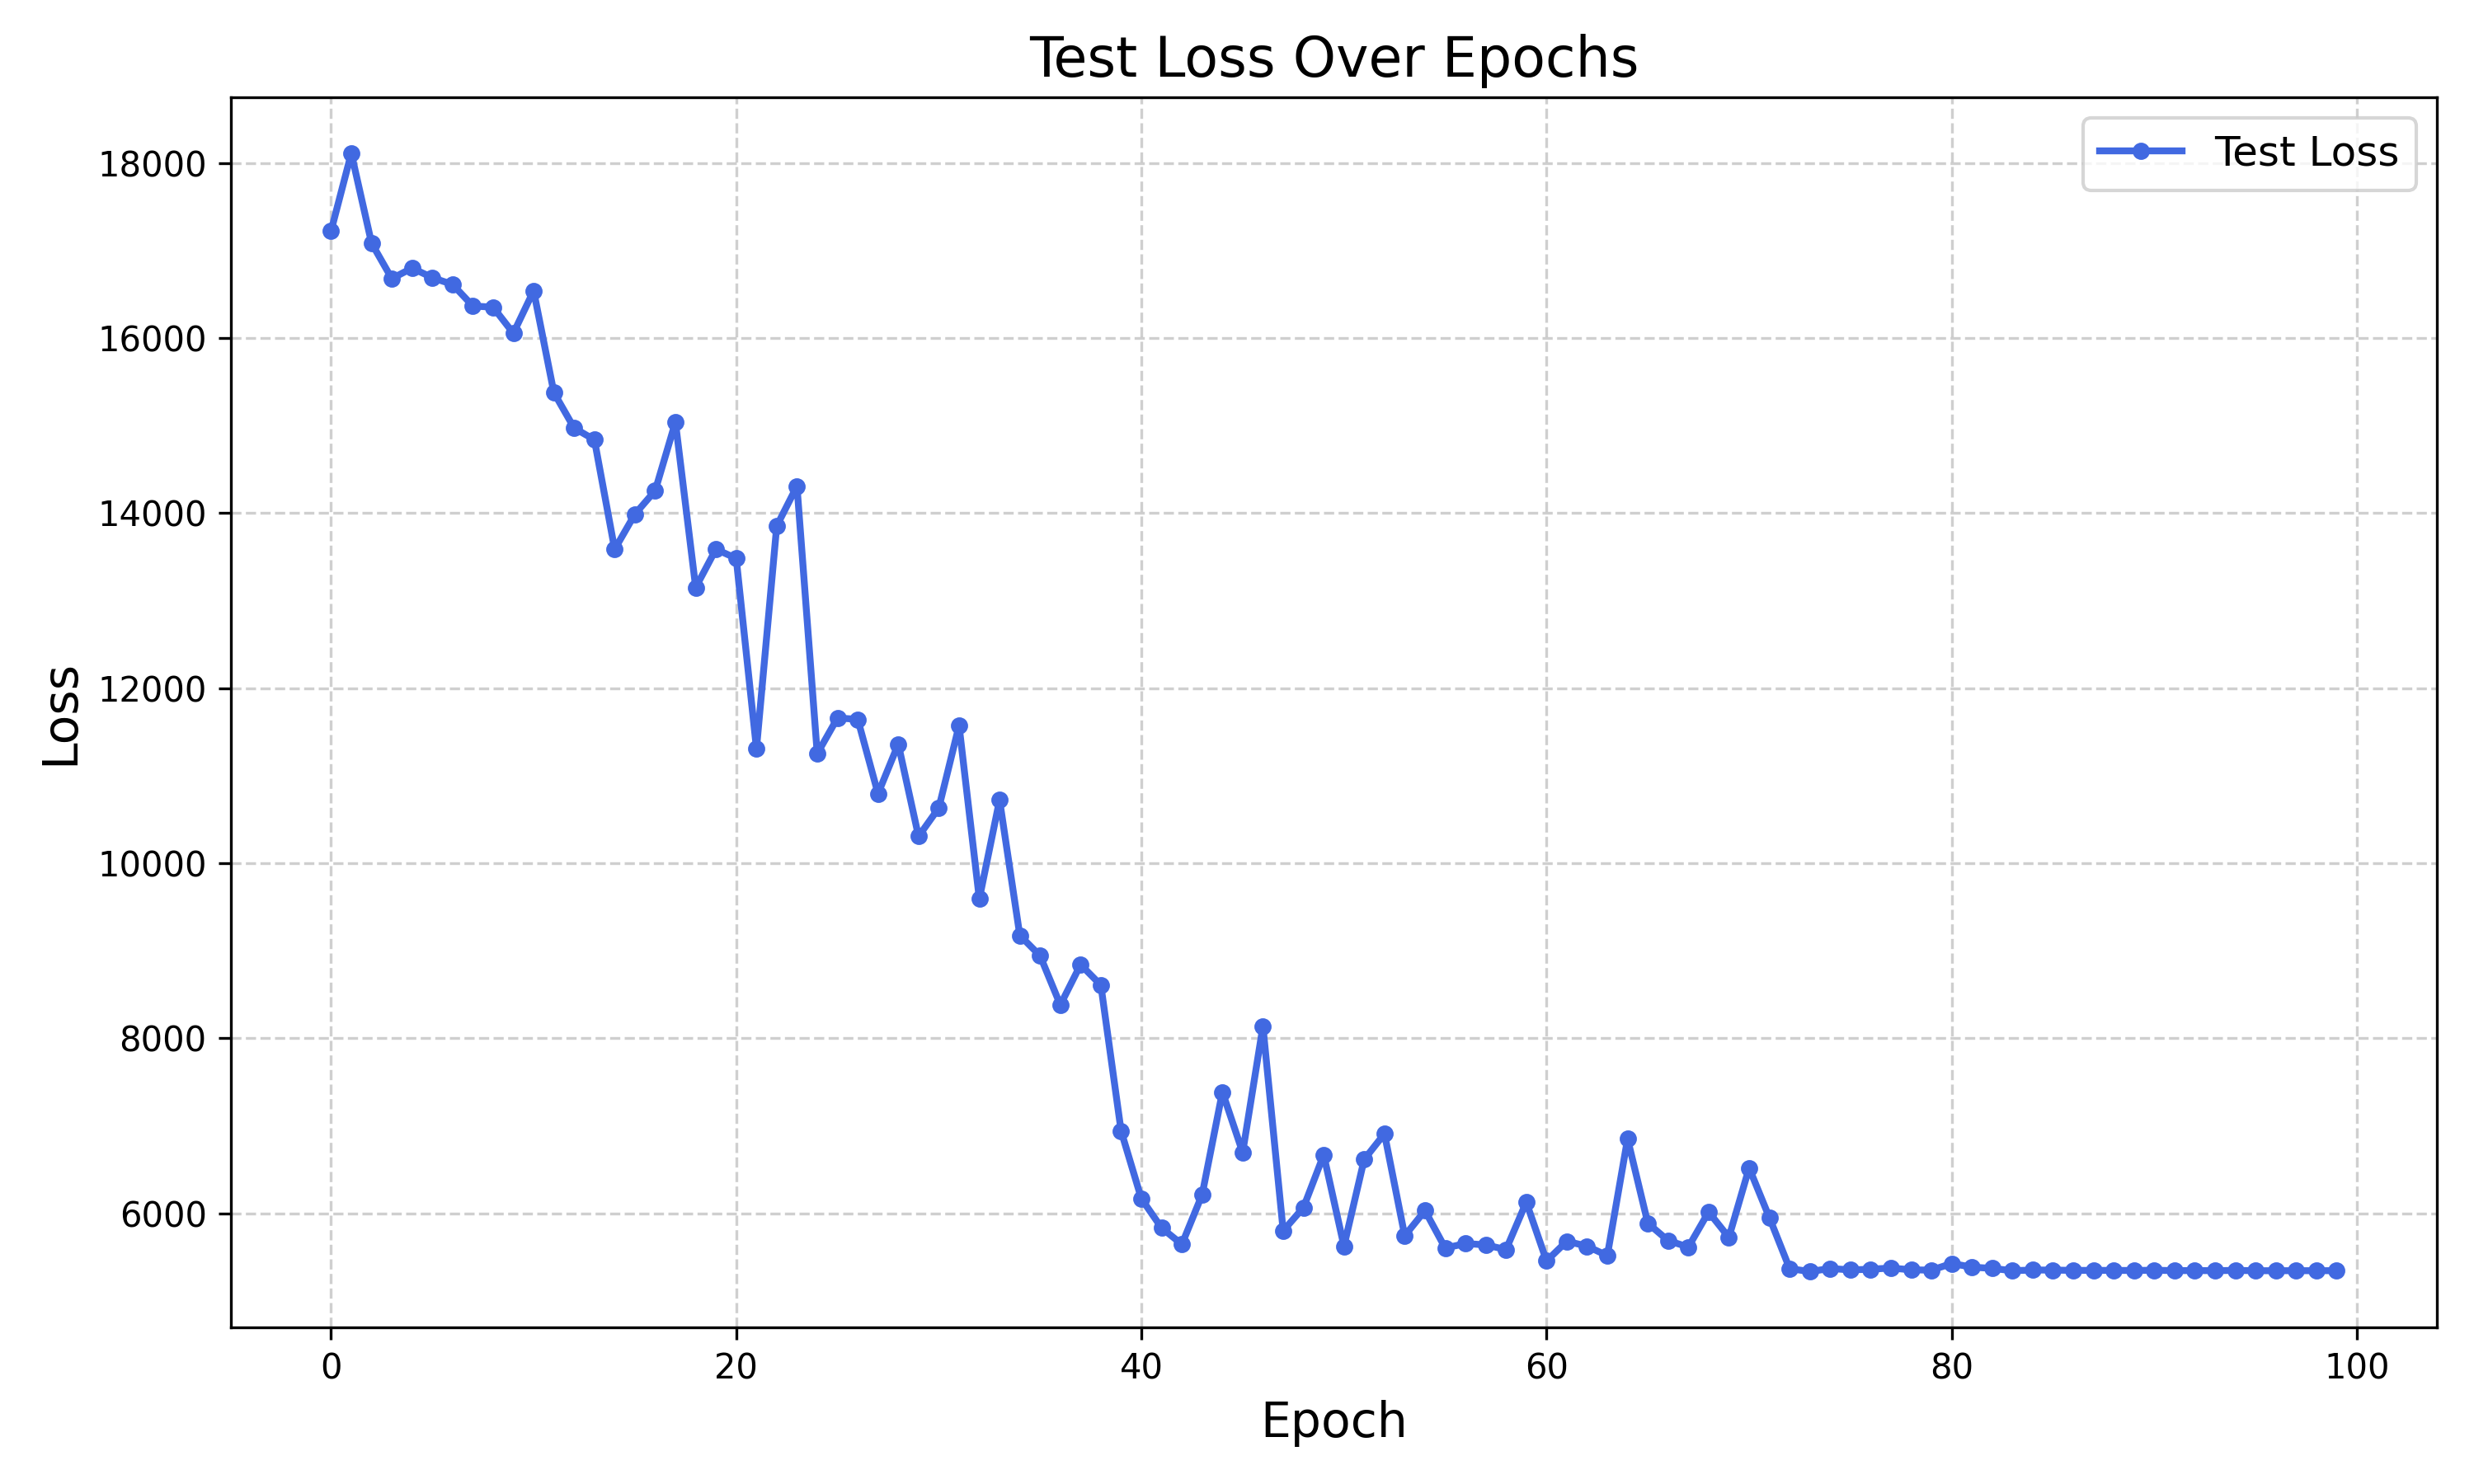

The file beside this chart, header and first rows:
epoch, test_loss
1, 17225
2, 18113
3, 17085
4, 16680
5, 16801
6, 16691
7, 16613
8, 16367
9, 16354
10, 16056
11, 16541
12, 15377
13, 14973
14, 14839
15, 13587
16, 13989
17, 14257
18, 15041
19, 13151
20, 13588
21, 13483
22, 11307
23, 13853
24, 14309
25, 11251
26, 11660
27, 11644
28, 10794
29, 11361
30, 10306
31, 10631
32, 11573
33, 9592
34, 10722
35, 9175
36, 8942
37, 8380
38, 8841
39, 8607
40, 6939
41, 6166
42, 5832
43, 5645
44, 6212
45, 7385
46, 6695
47, 8136
48, 5799
49, 6064
50, 6667
51, 5623
52, 6615
53, 6908
54, 5743
55, 6029
56, 5601
57, 5654
58, 5638
59, 5584
60, 6126
... 40 more rows
